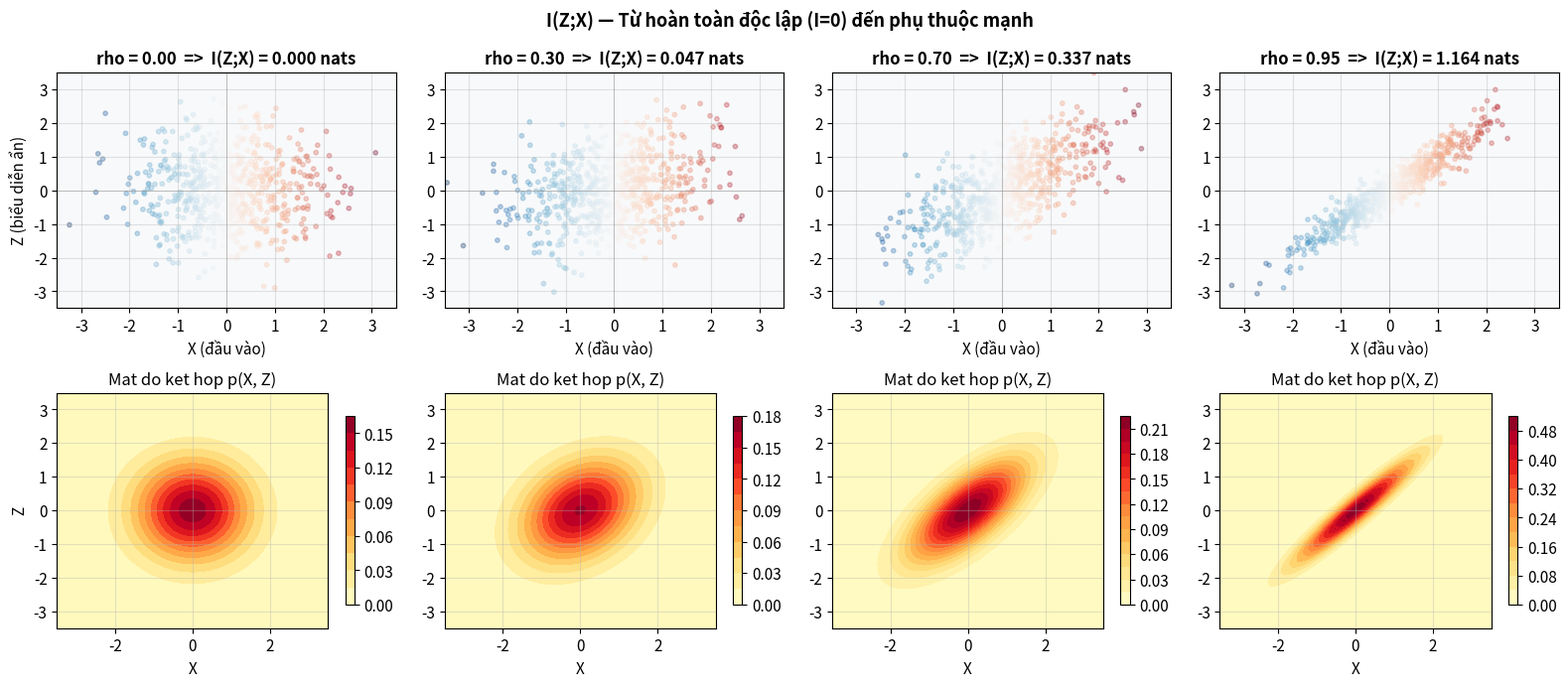
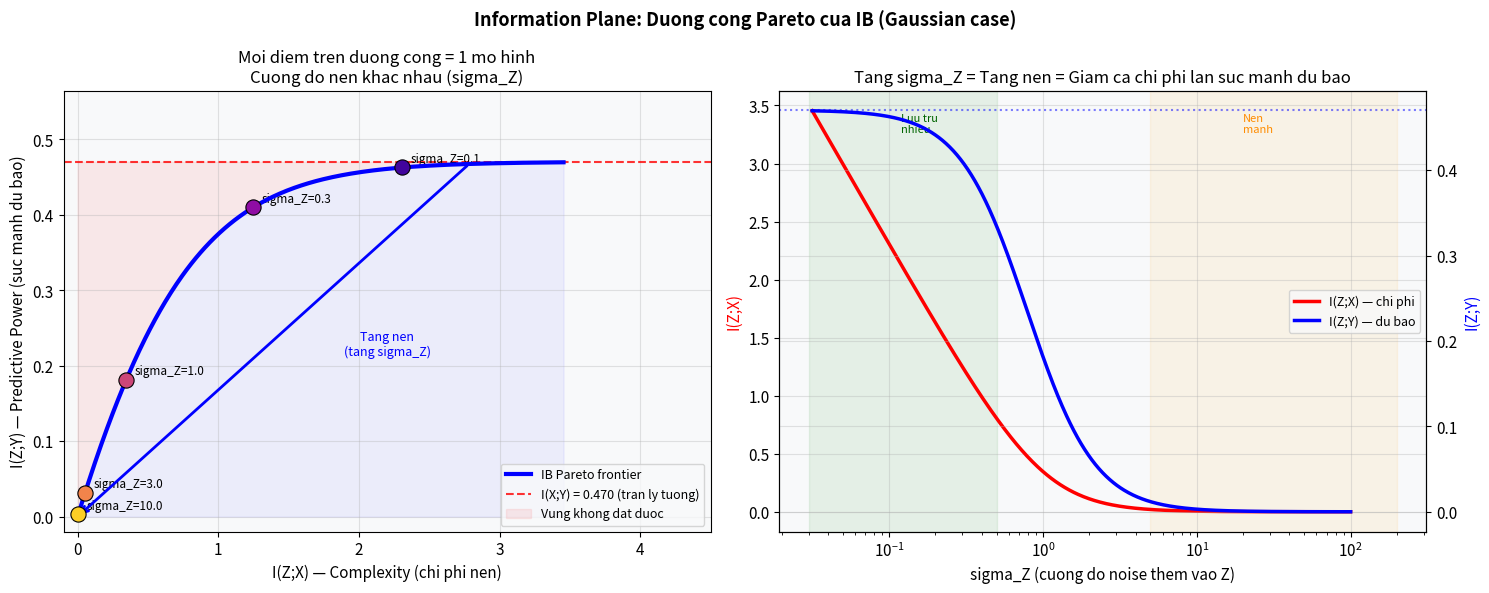
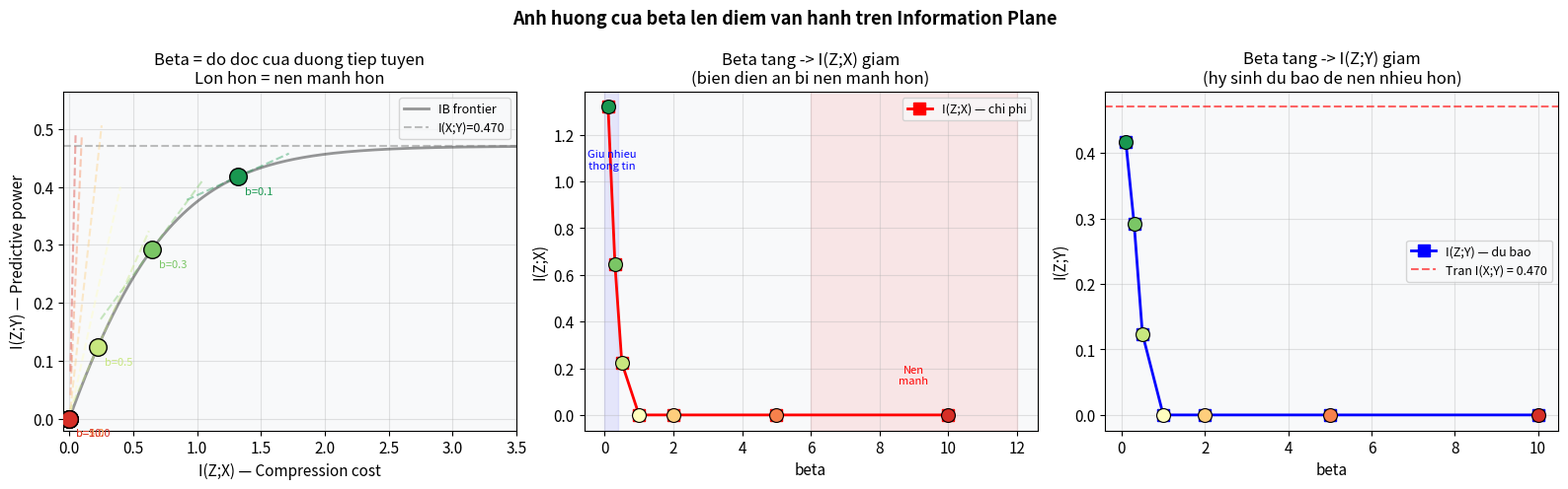
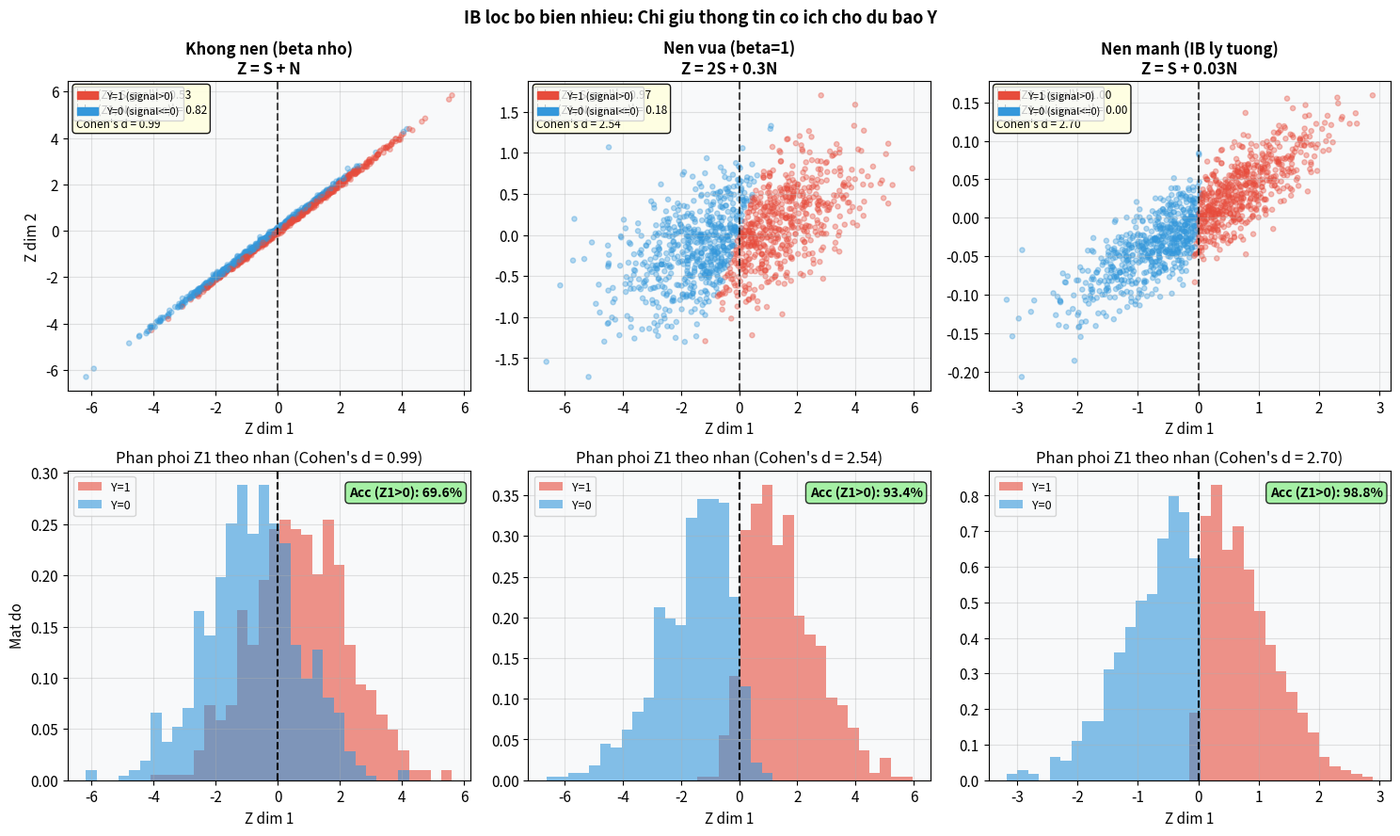
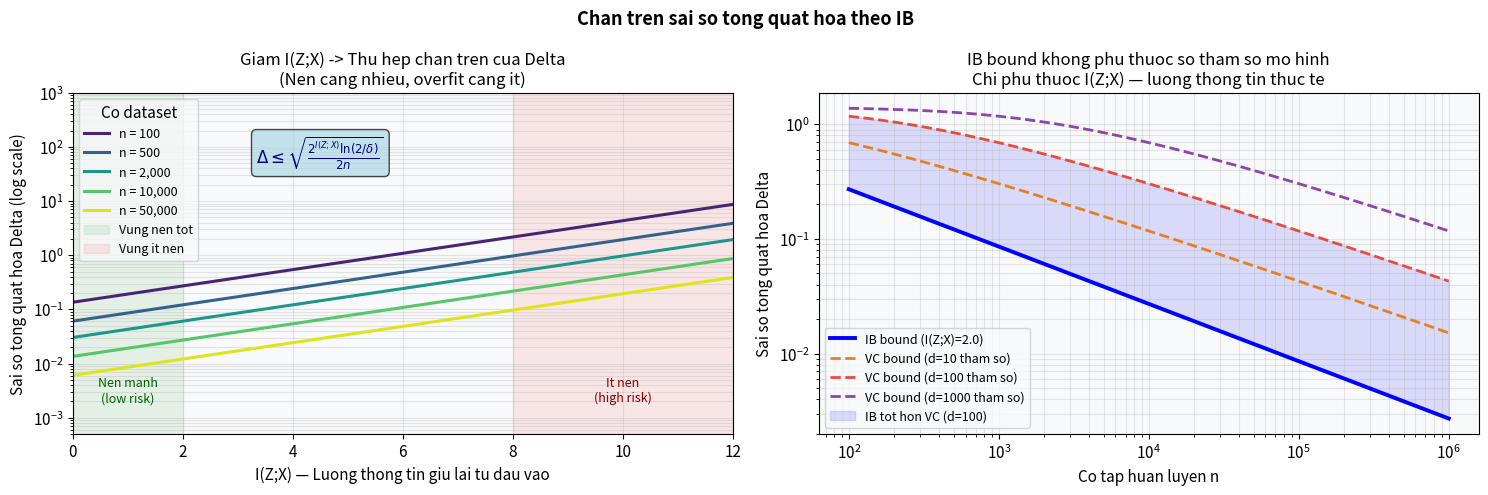

The script that saved these images, in order:
import numpy as np
import matplotlib.pyplot as plt
import matplotlib.patches as mpatches
import matplotlib.gridspec as gridspec
from scipy.stats import multivariate_normal
import warnings
warnings.filterwarnings('ignore')

np.random.seed(42)
plt.rcParams.update({
    'figure.dpi': 110,
    'font.size': 11,
    'axes.titlesize': 12,
    'axes.labelsize': 11,
    'figure.facecolor': 'white',
    'axes.facecolor': '#f8f9fa',
    'axes.grid': True,
    'grid.alpha': 0.35,
})
print('Setup hoàn tất. Numpy:', np.__version__)

def gaussian_mi(rho):
    '''Mutual information for bivariate Gaussian with correlation rho.'''
    if abs(rho) < 1e-10:
        return 0.0
    return -0.5 * np.log(1 - rho**2)

rhos = [0.0, 0.3, 0.7, 0.95]
n_samples = 700

fig, axes = plt.subplots(2, 4, figsize=(16, 7))
fig.suptitle(
    'I(Z;X) — Từ hoàn toàn độc lập (I=0) đến phụ thuộc mạnh',
    fontsize=13, fontweight='bold'
)

for i, rho in enumerate(rhos):
    cov = [[1, rho], [rho, 1]]
    data = np.random.multivariate_normal([0, 0], cov, n_samples)
    X_data, Z_data = data[:, 0], data[:, 1]
    mi = gaussian_mi(rho)

    # Hàng 1: Scatter plot
    ax1 = axes[0, i]
    ax1.scatter(X_data, Z_data, alpha=0.3, s=10, c=X_data, cmap='RdBu_r', vmin=-3, vmax=3)
    ax1.set_xlim(-3.5, 3.5)
    ax1.set_ylim(-3.5, 3.5)
    ax1.set_xlabel('X (đầu vào)')
    if i == 0:
        ax1.set_ylabel('Z (biểu diễn ẩn)')
    ax1.set_title(f'rho = {rho:.2f}  =>  I(Z;X) = {mi:.3f} nats', fontweight='bold')
    ax1.axhline(0, color='gray', lw=0.5, alpha=0.5)
    ax1.axvline(0, color='gray', lw=0.5, alpha=0.5)

    # Hàng 2: Heatmap của phân phối kết hợp p(X, Z)
    ax2 = axes[1, i]
    grid_pts = np.linspace(-3.5, 3.5, 60)
    XX, ZZ = np.meshgrid(grid_pts, grid_pts)
    pos = np.dstack((XX, ZZ))
    rv = multivariate_normal([0, 0], cov)
    pdf_vals = rv.pdf(pos)
    cf = ax2.contourf(XX, ZZ, pdf_vals, levels=14, cmap='YlOrRd')
    plt.colorbar(cf, ax=ax2, shrink=0.8)
    ax2.set_xlabel('X')
    if i == 0:
        ax2.set_ylabel('Z')
    ax2.set_title('Mat do ket hop p(X, Z)')

plt.tight_layout()
plt.show()

sigma_y = 0.8
sigma_z_vals = np.logspace(-1.5, 2.0, 600)

# I(Z;X): Z = X + eps_Z, X ~ N(0,1)
# I(Z;X) = 0.5 * log(Var(Z)/Var(eps_Z)) = 0.5 * log(1 + 1/sigma_z^2)
izx = 0.5 * np.log(1 + 1.0 / sigma_z_vals**2)

# I(Z;Y): rho(Z,Y) = Cov(Z,Y) / (std(Z)*std(Y))
# Cov(Z,Y) = Cov(X+eps_Z, X+eps_Y) = Var(X) = 1
# Var(Z) = 1 + sigma_z^2, Var(Y) = 1 + sigma_y^2
rho_zy = 1.0 / np.sqrt((1 + sigma_z_vals**2) * (1 + sigma_y**2))
izy = -0.5 * np.log(1 - rho_zy**2)

max_izy = -0.5 * np.log(1 - 1.0 / (1 + sigma_y**2))  # I(X;Y): Z=X (no noise)

fig, axes = plt.subplots(1, 2, figsize=(15, 6))
fig.suptitle('Information Plane: Duong cong Pareto cua IB (Gaussian case)', fontsize=13, fontweight='bold')

# --- Plot 1: Information Plane ---
ax = axes[0]
ax.plot(izx, izy, 'b-', lw=3, label='IB Pareto frontier', zorder=5)
ax.axhline(max_izy, color='red', ls='--', lw=1.5, alpha=0.8,
           label=f'I(X;Y) = {max_izy:.3f} (tran ly tuong)')
ax.fill_between(izx, izy, max_izy, alpha=0.07, color='red', label='Vung khong dat duoc')
ax.fill_between(izx, 0, izy, alpha=0.05, color='blue')

# Đánh dấu sigma_z = {0.1, 0.3, 1.0, 3.0, 10.0}
markers = [0.1, 0.3, 1.0, 3.0, 10.0]
marker_colors = plt.cm.plasma(np.linspace(0.1, 0.9, len(markers)))
for sz, col in zip(markers, marker_colors):
    iz_x = 0.5 * np.log(1 + 1.0/sz**2)
    r = 1.0 / np.sqrt((1 + sz**2) * (1 + sigma_y**2))
    iz_y = -0.5 * np.log(1 - r**2)
    ax.scatter(iz_x, iz_y, s=120, color=col, zorder=10, edgecolors='black', lw=0.8)
    ax.annotate(f'sigma_Z={sz}', (iz_x, iz_y),
                textcoords='offset points', xytext=(6, 4), fontsize=8.5)

# Vẽ mũi tên chỉ hướng tăng nén
ax.annotate('', xy=(izx[-50], izy[-50]), xytext=(izx[50], izy[50]),
            arrowprops=dict(arrowstyle='->', color='blue', lw=2))
ax.text(0.5, 0.4, 'Tang nen\n(tang sigma_Z)', transform=ax.transAxes,
        color='blue', fontsize=9, ha='center')

ax.set_xlabel('I(Z;X) — Complexity (chi phi nen)')
ax.set_ylabel('I(Z;Y) — Predictive Power (suc manh du bao)')
ax.set_title('Moi diem tren duong cong = 1 mo hinh\nCuong do nen khac nhau (sigma_Z)')
ax.legend(fontsize=9, loc='lower right')
ax.set_xlim(-0.1, 4.5)
ax.set_ylim(-0.02, max_izy * 1.2)

# --- Plot 2: I(Z;X) và I(Z;Y) theo sigma_Z ---
ax2 = axes[1]
ax2.semilogx(sigma_z_vals, izx, 'r-', lw=2.5, label='I(Z;X) — chi phi')
ax2_twin = ax2.twinx()
ax2_twin.semilogx(sigma_z_vals, izy, 'b-', lw=2.5, label='I(Z;Y) — du bao')
ax2_twin.axhline(max_izy, color='b', ls=':', alpha=0.5)

ax2.set_xlabel('sigma_Z (cuong do noise them vao Z)')
ax2.set_ylabel('I(Z;X)', color='red')
ax2_twin.set_ylabel('I(Z;Y)', color='blue')
ax2.set_title('Tang sigma_Z = Tang nen = Giam ca chi phi lan suc manh du bao')

lines1, labs1 = ax2.get_legend_handles_labels()
lines2, labs2 = ax2_twin.get_legend_handles_labels()
ax2.legend(lines1 + lines2, labs1 + labs2, fontsize=9, loc='center right')

ax2.axvspan(0.03, 0.5, alpha=0.08, color='green')
ax2.text(0.12, ax2.get_ylim()[1] * 0.9, 'Luu tru\nnhieu', fontsize=8, color='darkgreen')
ax2.axvspan(5, 200, alpha=0.08, color='orange')
ax2.text(20, ax2.get_ylim()[1] * 0.9, 'Nen\nmanh', fontsize=8, color='darkorange')

plt.tight_layout()
plt.show()
print(f'I(X;Y) = {max_izy:.4f} nats (tran toi da ma I(Z;Y) co the dat duoc)')

sigma_y = 0.8
sigma_z_dense = np.logspace(-2, 2.5, 2000)
izx_dense = 0.5 * np.log(1 + 1.0 / sigma_z_dense**2)
rho_zy_dense = 1.0 / np.sqrt((1 + sigma_z_dense**2) * (1 + sigma_y**2))
izy_dense = -0.5 * np.log(1 - rho_zy_dense**2)
max_izy = -0.5 * np.log(1 - 1.0 / (1 + sigma_y**2))

# Gradient dI(Z;Y)/dI(Z;X) = beta tại điểm tối ưu
gradients = np.gradient(izy_dense, izx_dense)

betas = [0.1, 0.3, 0.5, 1.0, 2.0, 5.0, 10.0]
colors_b = plt.cm.RdYlGn_r(np.linspace(0.1, 0.9, len(betas)))

op_points = []  # (beta, izx_opt, izy_opt)
for beta in betas:
    idx = np.argmin(np.abs(gradients - beta))
    op_points.append((beta, izx_dense[idx], izy_dense[idx]))

fig, axes = plt.subplots(1, 3, figsize=(16, 5))
fig.suptitle('Anh huong cua beta len diem van hanh tren Information Plane', fontsize=13, fontweight='bold')

# --- Plot 1: Điểm vận hành trên IB curve ---
ax = axes[0]
ax.plot(izx_dense, izy_dense, 'k-', lw=2, alpha=0.4, label='IB frontier')
ax.axhline(max_izy, color='gray', ls='--', alpha=0.5, label=f'I(X;Y)={max_izy:.3f}')

for (beta, ix, iy), col in zip(op_points, colors_b):
    ax.scatter(ix, iy, s=160, color=col, zorder=10, edgecolors='black', lw=1)
    # Vẽ đường tiếp tuyến (slope = beta) qua điểm vận hành
    x_tan = np.linspace(max(0, ix - 0.4), ix + 0.4, 50)
    y_tan = iy + beta * (x_tan - ix)
    mask = (y_tan >= 0) & (y_tan <= max_izy * 1.1)
    ax.plot(x_tan[mask], y_tan[mask], color=col, alpha=0.4, lw=1.5, ls='--')
    ax.annotate(f'b={beta}', (ix, iy), textcoords='offset points',
                xytext=(5, -13), fontsize=8, color=col)

ax.set_xlabel('I(Z;X) — Compression cost')
ax.set_ylabel('I(Z;Y) — Predictive power')
ax.set_title('Beta = do doc cua duong tiep tuyen\nLon hon = nen manh hon')
ax.legend(fontsize=9)
ax.set_xlim(-0.05, 3.5)
ax.set_ylim(-0.02, max_izy * 1.2)

# --- Plot 2: I(Z;X) theo beta ---
ax2 = axes[1]
beta_arr = [p[0] for p in op_points]
izx_arr = [p[1] for p in op_points]
izy_arr = [p[2] for p in op_points]

ax2.plot(beta_arr, izx_arr, 'rs-', lw=2, markersize=9, label='I(Z;X) — chi phi')
for (beta, ix, iy), col in zip(op_points, colors_b):
    ax2.scatter(beta, ix, s=100, color=col, zorder=10, edgecolors='black', lw=0.8)
ax2.set_xlabel('beta')
ax2.set_ylabel('I(Z;X)')
ax2.set_title('Beta tang -> I(Z;X) giam\n(bien dien an bi nen manh hon)')
ax2.legend(fontsize=9)

# Chú thích khu vực
ax2.axvspan(0, 0.4, alpha=0.08, color='blue')
ax2.text(0.2, max(izx_arr) * 0.8, 'Giu nhieu\nthong tin', ha='center', fontsize=8, color='blue')
ax2.axvspan(6, 12, alpha=0.08, color='red')
ax2.text(9, max(izx_arr) * 0.1, 'Nen\nmanh', ha='center', fontsize=8, color='red')

# --- Plot 3: I(Z;Y) theo beta ---
ax3 = axes[2]
ax3.plot(beta_arr, izy_arr, 'bs-', lw=2, markersize=9, label='I(Z;Y) — du bao')
for (beta, ix, iy), col in zip(op_points, colors_b):
    ax3.scatter(beta, iy, s=100, color=col, zorder=10, edgecolors='black', lw=0.8)
ax3.axhline(max_izy, color='red', ls='--', alpha=0.6, label=f'Tran I(X;Y) = {max_izy:.3f}')
ax3.set_xlabel('beta')
ax3.set_ylabel('I(Z;Y)')
ax3.set_title('Beta tang -> I(Z;Y) giam\n(hy sinh du bao de nen nhieu hon)')
ax3.legend(fontsize=9)

plt.tight_layout()
plt.show()

np.random.seed(7)
n = 1200
signal = np.random.randn(n)
nuisance = np.random.randn(n) * 1.5
Y = (signal > 0).astype(int)

# Ba kich ban nen
scenarios = [
    ('Khong nen (beta nho)\nZ = S + N', signal + nuisance * 0.95, nuisance + signal * 0.95),
    ('Nen vua (beta=1)\nZ = 2S + 0.3N', signal * 2.0 + nuisance * 0.3, nuisance * 0.3 + signal * 0.2),
    ('Nen manh (IB ly tuong)\nZ = S + 0.03N', signal + nuisance * 0.03, signal * 0.05 + nuisance * 0.02),
]

y_colors = np.array(['#e74c3c' if y == 1 else '#3498db' for y in Y])
red_patch = mpatches.Patch(color='#e74c3c', label='Y=1 (signal>0)')
blue_patch = mpatches.Patch(color='#3498db', label='Y=0 (signal<=0)')

fig, axes = plt.subplots(2, 3, figsize=(15, 9))
fig.suptitle(
    'IB loc bo bien nhieu: Chi giu thong tin co ich cho du bao Y',
    fontsize=13, fontweight='bold'
)

for col_idx, (title, z1, z2) in enumerate(scenarios):
    # --- Hang tren: Khong gian bieu dien an ---
    ax_top = axes[0, col_idx]
    ax_top.scatter(z1, z2, c=y_colors, alpha=0.35, s=14)
    ax_top.set_xlabel('Z dim 1')
    if col_idx == 0:
        ax_top.set_ylabel('Z dim 2')
    ax_top.set_title(title, fontweight='bold')
    ax_top.legend(handles=[red_patch, blue_patch], fontsize=8, loc='upper left')
    ax_top.axvline(0, color='black', ls='--', lw=1.5, alpha=0.7, label='Ranh gioi quyet dinh')

    # Tinh do tach biet lop (Cohen's d)
    z1_pos = z1[Y == 1]
    z1_neg = z1[Y == 0]
    pooled_std = np.sqrt((z1_pos.var() + z1_neg.var()) / 2 + 1e-9)
    cohens_d = abs(z1_pos.mean() - z1_neg.mean()) / pooled_std

    # Tuong quan voi signal va nuisance
    corr_sig = abs(np.corrcoef(signal, z1)[0, 1])
    corr_nui = abs(np.corrcoef(nuisance, z1)[0, 1])

    info_text = (
        f'|rho(Z1, Signal)| = {corr_sig:.2f}\n'
        f'|rho(Z1, Nuisance)| = {corr_nui:.2f}\n'
        f"Cohen's d = {cohens_d:.2f}"
    )
    ax_top.text(0.02, 0.98, info_text, transform=ax_top.transAxes, va='top',
                fontsize=8.5, bbox=dict(boxstyle='round,pad=0.3', facecolor='lightyellow', alpha=0.9))

    # --- Hang duoi: Phan phoi Z1 theo nhan ---
    ax_bot = axes[1, col_idx]
    bins = np.linspace(z1.min(), z1.max(), 35)
    ax_bot.hist(z1[Y == 1], bins=bins, alpha=0.6, color='#e74c3c',
                density=True, label='Y=1')
    ax_bot.hist(z1[Y == 0], bins=bins, alpha=0.6, color='#3498db',
                density=True, label='Y=0')
    ax_bot.axvline(0, color='black', ls='--', lw=1.5)
    ax_bot.set_xlabel('Z dim 1')
    if col_idx == 0:
        ax_bot.set_ylabel('Mat do')
    ax_bot.set_title(f"Phan phoi Z1 theo nhan (Cohen's d = {cohens_d:.2f})")
    ax_bot.legend(fontsize=9)

    # Tinh accuracy thuc te khi chi dung nguong Z1 = 0
    y_pred = (z1 > 0).astype(int)
    acc = (y_pred == Y).mean() * 100
    ax_bot.text(0.98, 0.95, f'Acc (Z1>0): {acc:.1f}%',
                transform=ax_bot.transAxes, ha='right', va='top',
                fontsize=10, fontweight='bold',
                bbox=dict(boxstyle='round', facecolor='lightgreen', alpha=0.8))

plt.tight_layout()
plt.show()

delta = 0.05
izx_range = np.linspace(0.01, 12, 400)

fig, axes = plt.subplots(1, 2, figsize=(15, 5))
fig.suptitle('Chan tren sai so tong quat hoa theo IB', fontsize=13, fontweight='bold')

# --- Plot 1: Chan theo I(Z;X) cho cac n khac nhau ---
ax = axes[0]
n_values = [100, 500, 2000, 10000, 50000]
colors_n = plt.cm.viridis(np.linspace(0.1, 0.95, len(n_values)))

for n_val, col in zip(n_values, colors_n):
    bound = np.sqrt(2**izx_range * np.log(2 / delta) / (2 * n_val))
    ax.semilogy(izx_range, bound, lw=2.2, color=col, label=f'n = {n_val:,}')

ax.axvspan(0, 2, alpha=0.08, color='green', label='Vung nen tot')
ax.axvspan(8, 12, alpha=0.08, color='red', label='Vung it nen')
ax.text(1.0, 0.002, 'Nen manh\n(low risk)', ha='center', fontsize=9, color='darkgreen')
ax.text(10, 0.002, 'It nen\n(high risk)', ha='center', fontsize=9, color='darkred')

ax.text(4.5, 50, r'$\Delta \leq \sqrt{\frac{2^{I(Z;X)} \ln(2/\delta)}{2n}}$',
        fontsize=12, color='navy', ha='center',
        bbox=dict(boxstyle='round', facecolor='lightblue', alpha=0.7))

ax.set_xlabel('I(Z;X) — Luong thong tin giu lai tu dau vao')
ax.set_ylabel('Sai so tong quat hoa Delta (log scale)')
ax.set_title('Giam I(Z;X) -> Thu hep chan tren cua Delta\n(Nen cang nhieu, overfit cang it)')
ax.legend(fontsize=9, title='Co dataset', loc='upper left')
ax.set_ylim(5e-4, 1e3)
ax.set_xlim(0, 12)
ax.grid(True, which='both', alpha=0.3)

# --- Plot 2: So sanh IB bound vs VC-dimension bound ---
ax2 = axes[1]
n_range = np.logspace(2, 6, 300)
izx_fixed = 2.0

ib_bound = np.sqrt(2**izx_fixed * np.log(2 / delta) / (2 * n_range))
ax2.loglog(n_range, ib_bound, 'b-', lw=2.8,
           label=f'IB bound (I(Z;X)={izx_fixed})', zorder=5)

d_values = [10, 100, 1000]
vc_colors = ['#e67e22', '#e74c3c', '#8e44ad']
for d_val, col in zip(d_values, vc_colors):
    vc_bound = np.sqrt(2 * d_val * np.log(n_range / d_val + 1) / n_range)
    ax2.loglog(n_range, vc_bound, '--', lw=2, color=col,
               label=f'VC bound (d={d_val} tham so)')

# To mau vung IB tot hon VC (d=100)
vc_100 = np.sqrt(2 * 100 * np.log(n_range / 100 + 1) / n_range)
ax2.fill_between(n_range, ib_bound, vc_100,
                 where=(ib_bound < vc_100),
                 alpha=0.12, color='blue', label='IB tot hon VC (d=100)')

ax2.set_xlabel('Co tap huan luyen n')
ax2.set_ylabel('Sai so tong quat hoa Delta')
ax2.set_title('IB bound khong phu thuoc so tham so mo hinh\nChi phu thuoc I(Z;X) — luong thong tin thuc te')
ax2.legend(fontsize=9)
ax2.grid(True, which='both', alpha=0.3)

plt.tight_layout()
plt.show()
